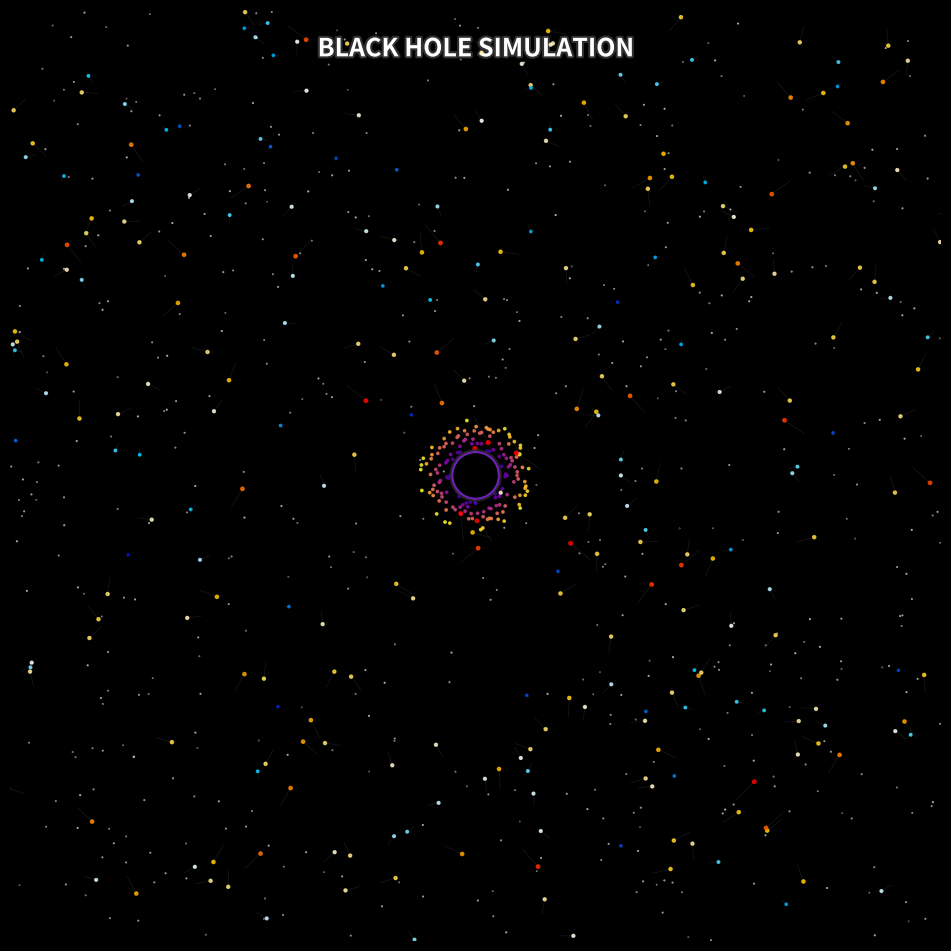

Generate this figure with matplotlib:
import numpy as np
import matplotlib.pyplot as plt
from matplotlib.animation import FuncAnimation
from matplotlib.colors import LinearSegmentedColormap
from matplotlib.collections import LineCollection
import matplotlib.patheffects as path_effects

# Set up a dark background style for better visuals
plt.style.use('dark_background')

# Create custom colormap for particles (blue to red hot)
colors = [(0, 0, 0.8), (0, 0.8, 1), (1, 1, 1), (1, 0.8, 0), (1, 0, 0)]
custom_cmap = LinearSegmentedColormap.from_list('custom_hot', colors)

# Initialize particles
n_particles = 300
particles = np.random.rand(n_particles, 4)
particles[:, 0] = (particles[:, 0] - 0.5) * 20  # x position
particles[:, 1] = (particles[:, 1] - 0.5) * 20  # y position
particles[:, 2] = (particles[:, 2] - 0.5) * 0.8  # x velocity
particles[:, 3] = (particles[:, 3] - 0.5) * 0.8  # y velocity

# Create some background stars (non-moving)
n_stars = 500
stars_x = np.random.uniform(-10, 10, n_stars)
stars_y = np.random.uniform(-10, 10, n_stars)
star_sizes = np.random.uniform(0.05, 0.3, n_stars)

# Keep track of particle trails (last 20 positions for each particle)
trail_length = 20
trails = [[] for _ in range(n_particles)]

# Parameters for the black hole
black_hole_radius = 0.5
accretion_disk_radius = 1.2

# Figure setup with high resolution and correct aspect ratio
fig, ax = plt.subplots(figsize=(10, 10), dpi=100)
fig.tight_layout()

# Set up the plot
ax.set_xlim(-10, 10)
ax.set_ylim(-10, 10)
ax.set_aspect('equal')
ax.axis('off')  # Hide the axes

# Draw stars
stars = ax.scatter(stars_x, stars_y, s=star_sizes, color='white', alpha=0.7)

# Create accretion disk (for visual effect)
theta = np.linspace(0, 2*np.pi, 150)
r = np.random.uniform(black_hole_radius, accretion_disk_radius, 150)
x = r * np.cos(theta)
y = r * np.sin(theta)
disk_points = np.column_stack([x, y])
disk_colors = np.sqrt(x**2 + y**2)
disk = ax.scatter(x, y, c=disk_colors, cmap='plasma', s=3, alpha=0.8)

# Draw the black hole
black_hole = plt.Circle((0, 0), black_hole_radius, color='black', zorder=10)
black_hole_glow = plt.Circle((0, 0), black_hole_radius*1.1, color='#303030',
                           alpha=0.6, zorder=9)
black_hole_edge = plt.Circle((0, 0), black_hole_radius, color='#8A2BE2',
                          fill=False, linewidth=1.5, alpha=0.8, zorder=11)
ax.add_patch(black_hole_glow)
ax.add_patch(black_hole)
ax.add_patch(black_hole_edge)

# Initial particle scatter plot
scatter = ax.scatter([], [], s=[], c=[], cmap=custom_cmap, alpha=0.8, zorder=5)

# Create line collections for trails
line_segments = LineCollection([], linewidths=0.5, zorder=4)
ax.add_collection(line_segments)

# Title with glow effect
title = ax.text(0.5, 0.95, 'BLACK HOLE SIMULATION',
                horizontalalignment='center',
                transform=ax.transAxes, color='white',
                fontsize=18, fontweight='bold')
title.set_path_effects([path_effects.Stroke(linewidth=3, foreground='#303030'),
                       path_effects.Normal()])

def update(frame):
    global particles, trails

    # Calculate physics for each particle
    for i in range(len(particles)):
        # Calculate distance to center (black hole)
        r = np.sqrt(particles[i, 0]**2 + particles[i, 1]**2)

        # If particle gets too close to black hole, create a new one
        if r < black_hole_radius:
            # Spawn new particle on the edge
            angle = np.random.uniform(0, 2*np.pi)
            particles[i, 0] = 8 * np.cos(angle)  # Spawn from distance
            particles[i, 1] = 8 * np.sin(angle)
            particles[i, 2] = np.random.uniform(-0.5, 0.5)  # Random velocity
            particles[i, 3] = np.random.uniform(-0.5, 0.5)
            trails[i] = []  # Reset trail
            continue

        # Calculate gravitational force (stronger near black hole)
        force_magnitude = 0.2 / (r**1.5)  # Adjusted for visual effect

        # Force direction (towards center)
        fx = -particles[i, 0] / r * force_magnitude
        fy = -particles[i, 1] / r * force_magnitude

        # Update velocity
        particles[i, 2] += fx
        particles[i, 3] += fy

        # Add some randomness for visual interest
        if frame % 10 == 0 and np.random.random() < 0.1:
            particles[i, 2] += np.random.uniform(-0.05, 0.05)
            particles[i, 3] += np.random.uniform(-0.05, 0.05)

        # Update position
        particles[i, 0] += particles[i, 2]
        particles[i, 1] += particles[i, 3]

        # Update trails
        trails[i].append((particles[i, 0], particles[i, 1]))
        if len(trails[i]) > trail_length:
            trails[i].pop(0)

    # Update scatter plot
    speeds = np.sqrt(particles[:, 2]**2 + particles[:, 3]**2)
    distances = np.sqrt(particles[:, 0]**2 + particles[:, 1]**2)
    sizes = 2 + 8 * speeds  # Particle size based on speed

    # Update particle positions and colors
    scatter.set_offsets(particles[:, :2])
    scatter.set_sizes(sizes)
    scatter.set_array(speeds)  # Color based on speed

    # Update trails
    segments = [trail for trail in trails if len(trail) > 1]
    line_segments.set_segments(segments)

    # Calculate trail colors based on position in the trail
    colors = []
    for trail in trails:
        if len(trail) > 1:
            # Fade from particle color to transparent
            for i in range(len(trail)-1):
                alpha = 0.1 + 0.9 * i / (len(trail)-1)
                colors.append(np.array([1, 1, 1, alpha]))

    if colors:
        line_segments.set_color(np.array(colors))

    return scatter, line_segments

# Create animation with faster frame rate for smoother motion
animation = FuncAnimation(fig, update, frames=200, interval=25, blit=True)
plt.show()
